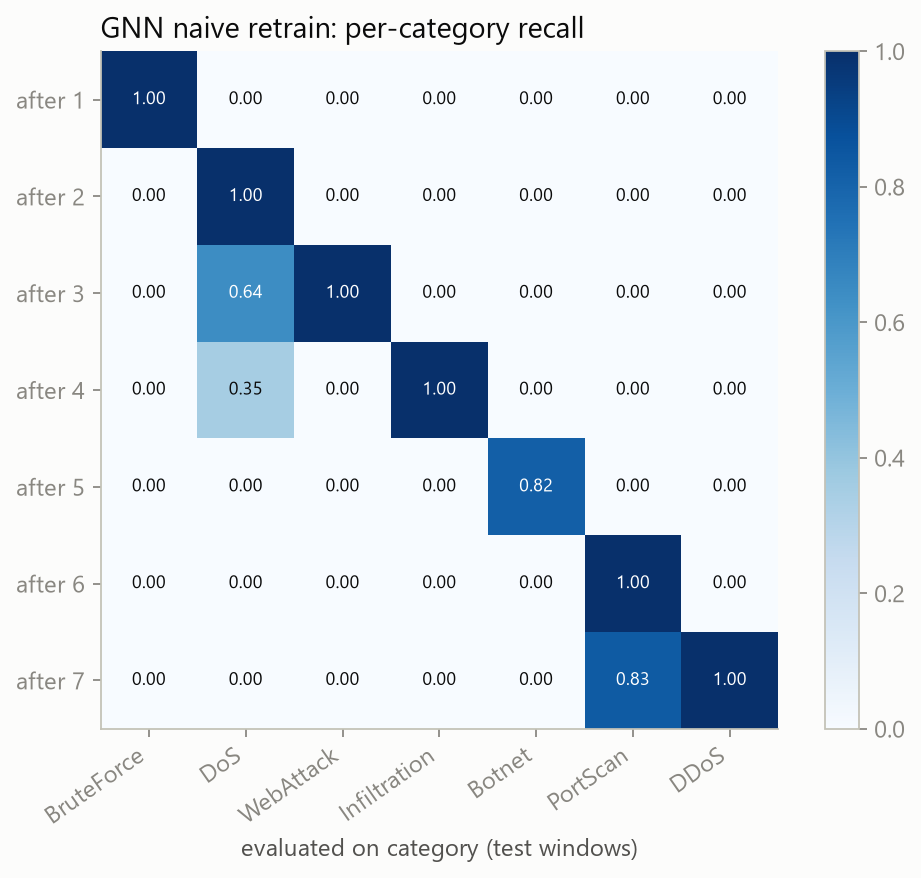

The file beside this chart, header and first rows:
, task0_BruteForce, task1_DoS, task2_WebAttack, task3_Infiltration, task4_Botnet, task5_PortScan, task6_DDoS
after_task0, 1.0, 0.0, 0.0, 0.0, 0.0, 0.0, 0.0
after_task1, 0.0, 0.9998, 0.0, 0.0, 0.0, 0.0, 0.0
after_task2, 0.0, 0.641, 1.0, 0.0, 0.0, 0.0, 0.0
after_task3, 0.0, 0.3477, 0.0, 0.9982, 0.0, 0.0, 0.0
after_task4, 0.0, 7.93509095598e-05, 0.0, 0.0, 0.8174, 0.0, 0.0
after_task5, 0.0, 0.0, 0.0, 0.0, 0.0, 1.0, 0.0
after_task6, 0.0, 0.0, 0.0, 0.0, 0.0, 0.834, 1.0
